4-way image classification set "Split_data" from GitHub (Lagoon6/Chrome_Data_Dashboard_pj); label vocabulary: dent augmentation, dent side augmentation, OK data, side augmentation.

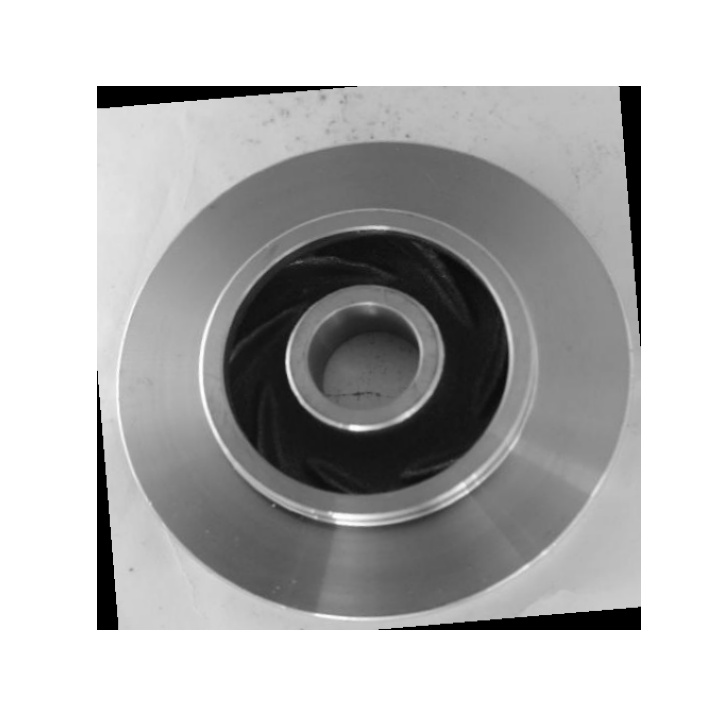
Label: OK data

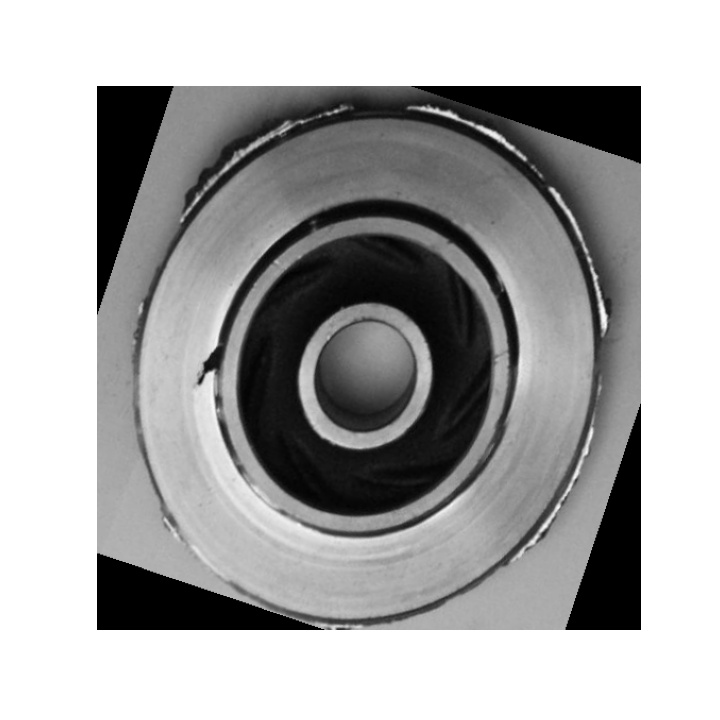
Label: dent side augmentation

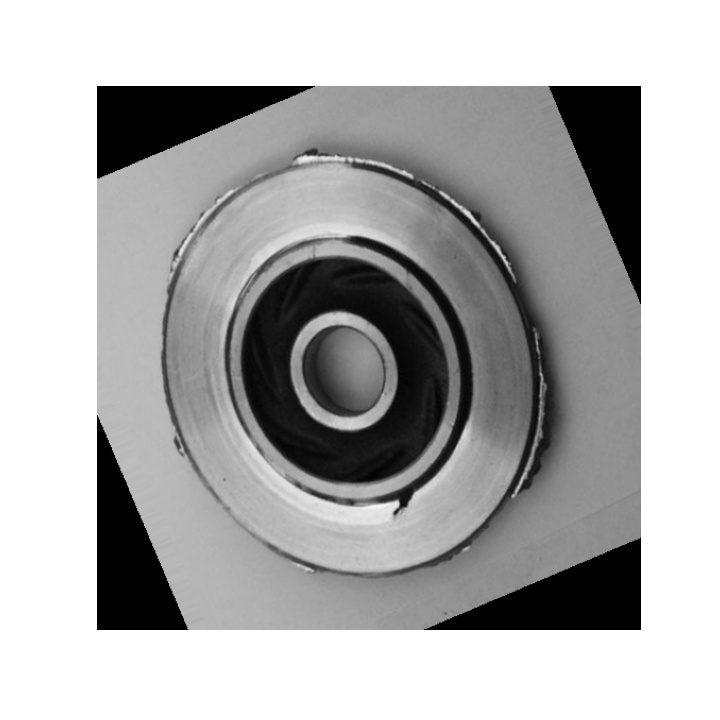
Label: dent side augmentation

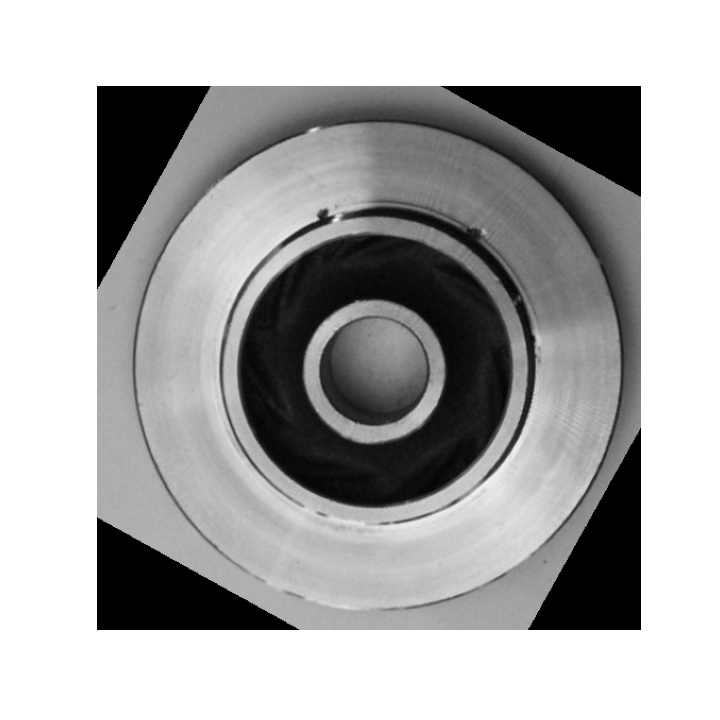
Label: dent augmentation

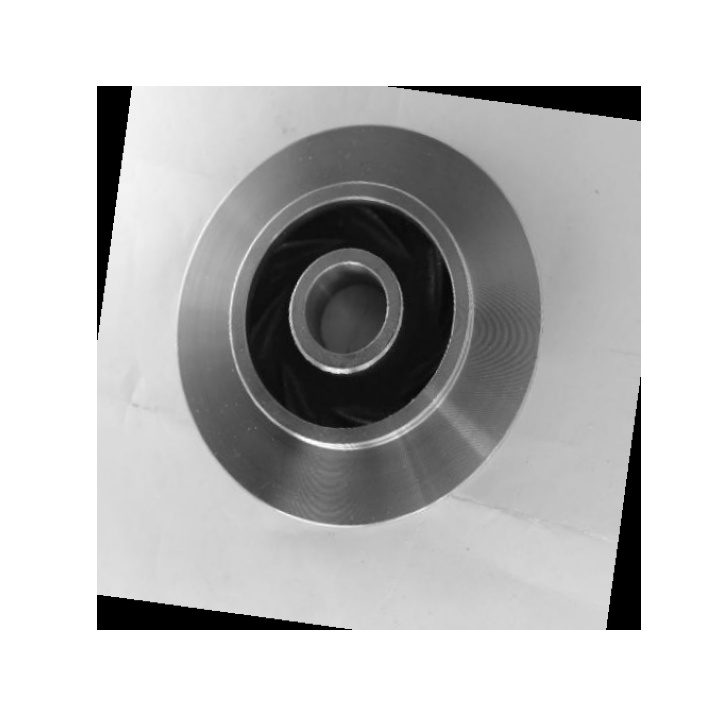
Label: OK data

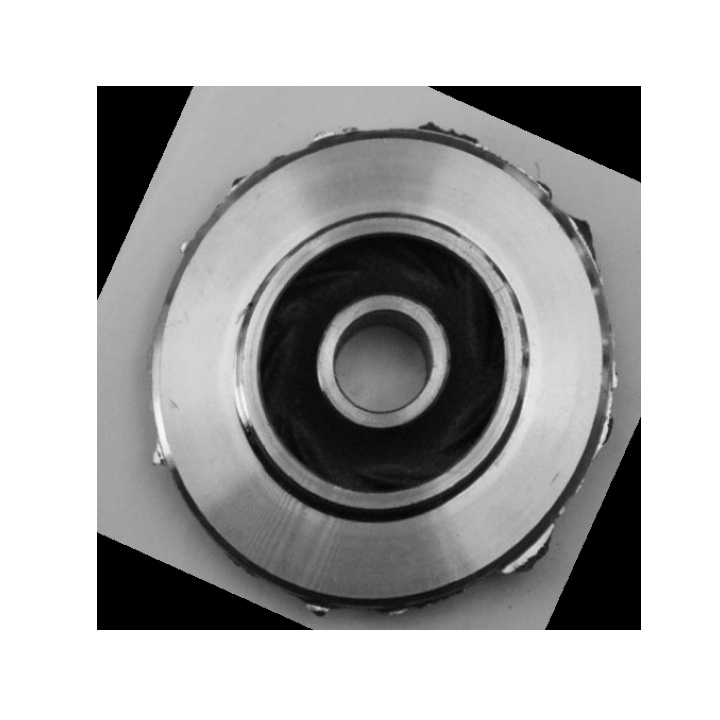
Label: side augmentation
